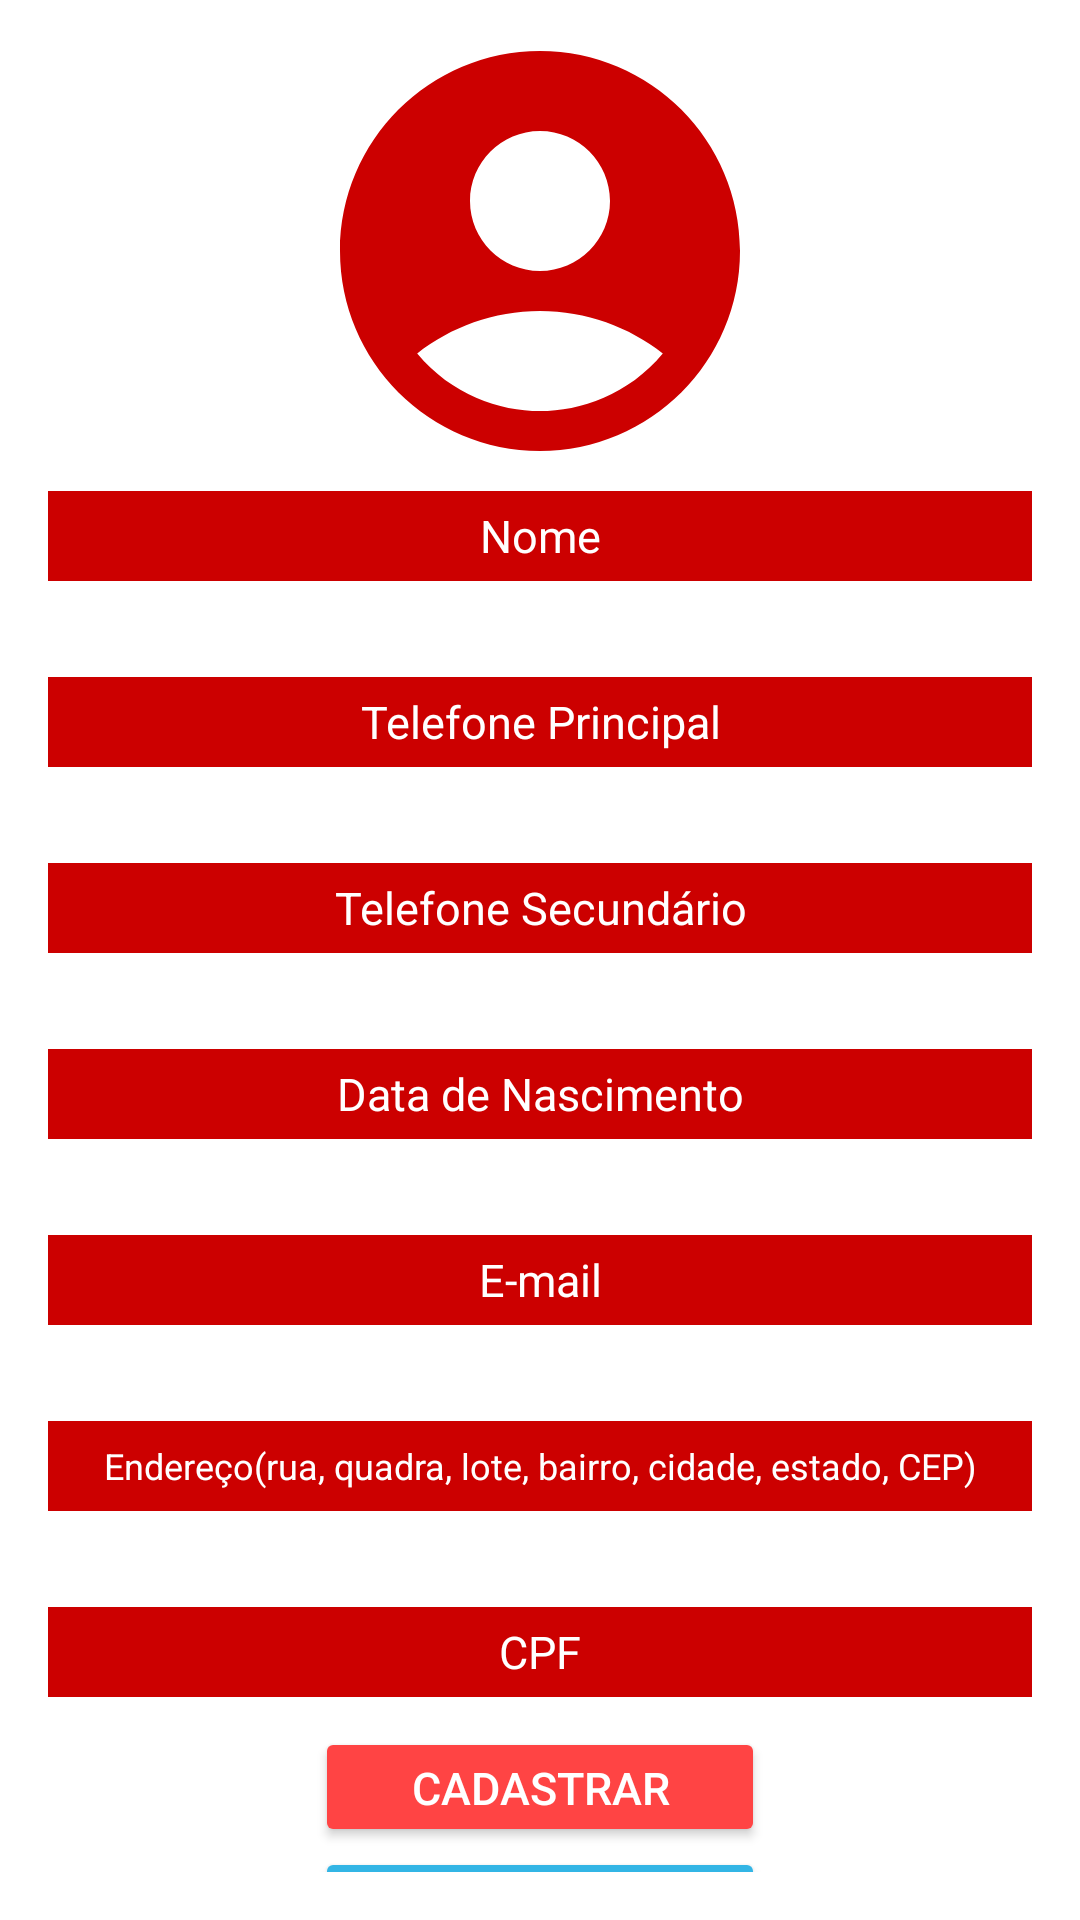

Layout XML and referenced resources for this Android screen:
<!-- AndroidManifest.xml: application theme Theme.ProvaDsvMobile -->
<!-- res/layout/tela_4.xml -->
<?xml version="1.0" encoding="utf-8"?>
<RelativeLayout xmlns:android="http://schemas.android.com/apk/res/android"
    xmlns:app="http://schemas.android.com/apk/res-auto"
    xmlns:tools="http://schemas.android.com/tools"
    android:id="@+id/tela4"
    android:layout_width="match_parent"
    android:layout_height="match_parent"
    android:background="@color/white"
    android:gravity="center"
    android:padding="16dp"
    tools:context=".tela4">

    <LinearLayout
        android:layout_width="match_parent"
        android:layout_height="wrap_content"
        android:gravity="center"
        android:orientation="vertical">

        <TextView
            android:layout_width="match_parent"
            android:layout_height="wrap_content"
            android:text="Tela de Cadastro de Contato"
            android:textColor="@color/white"
            android:textAlignment="center"
            android:background="@android:color/holo_red_dark"/>

        <ImageView
            android:layout_width="160dp"
            android:layout_height="160dp"
            android:src="@drawable/baseline_account_circle_24" />

        <EditText
            android:id="@+id/nome_contato"
            android:layout_width="match_parent"
            android:layout_height="30dp"
            android:layout_marginTop="0dp"
            android:background="@android:color/holo_red_dark"
            android:hint="Nome"
            android:inputType="text"
            android:textAlignment="center"
            android:textColor="@color/white"
            android:textColorHint="@color/white"
            android:textSize="15dp" />

        <EditText
            android:id="@+id/telefonePrincipal"
            android:layout_width="match_parent"
            android:layout_height="30dp"
            android:layout_marginTop="32dp"
            android:background="@android:color/holo_red_dark"
            android:hint="Telefone Principal"
            android:inputType="text"
            android:textAlignment="center"
            android:textColor="@color/white"
            android:textColorHint="@color/white"
            android:textSize="15dp" />

        <EditText
            android:id="@+id/telefoneSecundario"
            android:layout_width="match_parent"
            android:layout_height="30dp"
            android:layout_marginTop="32dp"
            android:background="@android:color/holo_red_dark"
            android:hint="Telefone Secundário"
            android:inputType="text"
            android:textAlignment="center"
            android:textColor="@color/white"
            android:textColorHint="@color/white"
            android:textSize="15dp" />

        <EditText
            android:id="@+id/dataNascimento"
            android:layout_width="match_parent"
            android:layout_height="30dp"
            android:layout_marginTop="32dp"
            android:background="@android:color/holo_red_dark"
            android:hint="Data de Nascimento"
            android:inputType="date"
            android:textAlignment="center"
            android:textColor="@color/white"
            android:textColorHint="@color/white"
            android:textSize="15dp" />

        <EditText
            android:id="@+id/email_contato"
            android:layout_width="match_parent"
            android:layout_height="30dp"
            android:layout_marginTop="32dp"
            android:background="@android:color/holo_red_dark"
            android:hint="E-mail"
            android:inputType="text"
            android:textAlignment="center"
            android:textColor="@color/white"
            android:textColorHint="@color/white"
            android:textSize="15dp" />

        <EditText
            android:id="@+id/endereco"
            android:layout_width="match_parent"
            android:layout_height="30dp"
            android:layout_marginTop="32dp"
            android:background="@android:color/holo_red_dark"
            android:hint="Endereço(rua, quadra, lote, bairro, cidade, estado, CEP)"
            android:inputType="text"
            android:textAlignment="center"
            android:textColor="@color/white"
            android:textColorHint="@color/white"
            android:textSize="12dp" />

        <EditText
            android:id="@+id/cpf"
            android:layout_width="match_parent"
            android:layout_height="30dp"
            android:layout_marginTop="32dp"
            android:background="@android:color/holo_red_dark"
            android:hint="CPF"
            android:inputType="text"
            android:textAlignment="center"
            android:textColor="@color/white"
            android:textColorHint="@color/white"
            android:textSize="15dp" />

        <Button
            android:id="@+id/btn_cadasContato"
            android:layout_width="150dp"
            android:layout_height="40dp"
            android:layout_marginTop="10dp"
            android:backgroundTint="@android:color/holo_red_light"
            android:text="Cadastrar"
            android:textColor="@color/white"
            android:textSize="15dp"
            android:onClick="btn_cadasContato"/>

        <Button
            android:id="@+id/btn_listaContato"
            android:layout_width="150dp"
            android:layout_height="40dp"
            android:layout_marginTop="0dp"
            android:backgroundTint="@android:color/holo_blue_light"
            android:text="Lista de Contatos"
            android:textColor="@color/black"
            android:textSize="13dp"
            android:onClick="btn_listaContato"/>


    </LinearLayout>



</RelativeLayout>
<!-- resources referenced by this layout -->
<resources>
  <!-- drawable baseline_account_circle_24 (drawable) -->
  <vector xmlns:android="http://schemas.android.com/apk/res/android" android:height="24dp" android:tint="@android:color/holo_red_dark" android:viewportHeight="24" android:viewportWidth="24" android:width="24dp">
        
      <path android:fillColor="@android:color/white" android:pathData="M12,2C6.48,2 2,6.48 2,12s4.48,10 10,10s10,-4.48 10,-10S17.52,2 12,2zM12,6c1.93,0 3.5,1.57 3.5,3.5S13.93,13 12,13s-3.5,-1.57 -3.5,-3.5S10.07,6 12,6zM12,20c-2.03,0 -4.43,-0.82 -6.14,-2.88C7.55,15.8 9.68,15 12,15s4.45,0.8 6.14,2.12C16.43,19.18 14.03,20 12,20z"/>
      
  </vector>
  <style name="Theme.ProvaDsvMobile" parent="Base.Theme.ProvaDsvMobile" />
  <style name="Base.Theme.ProvaDsvMobile" parent="Theme.Material3.DayNight.NoActionBar">
          
          
      </style>
  <!-- not gathered from this repository: default colours our renderer supplied (Android Studio template values) -->
  <color name="black">#FF000000</color>
  <color name="white">#FFFFFFFF</color>
</resources>
